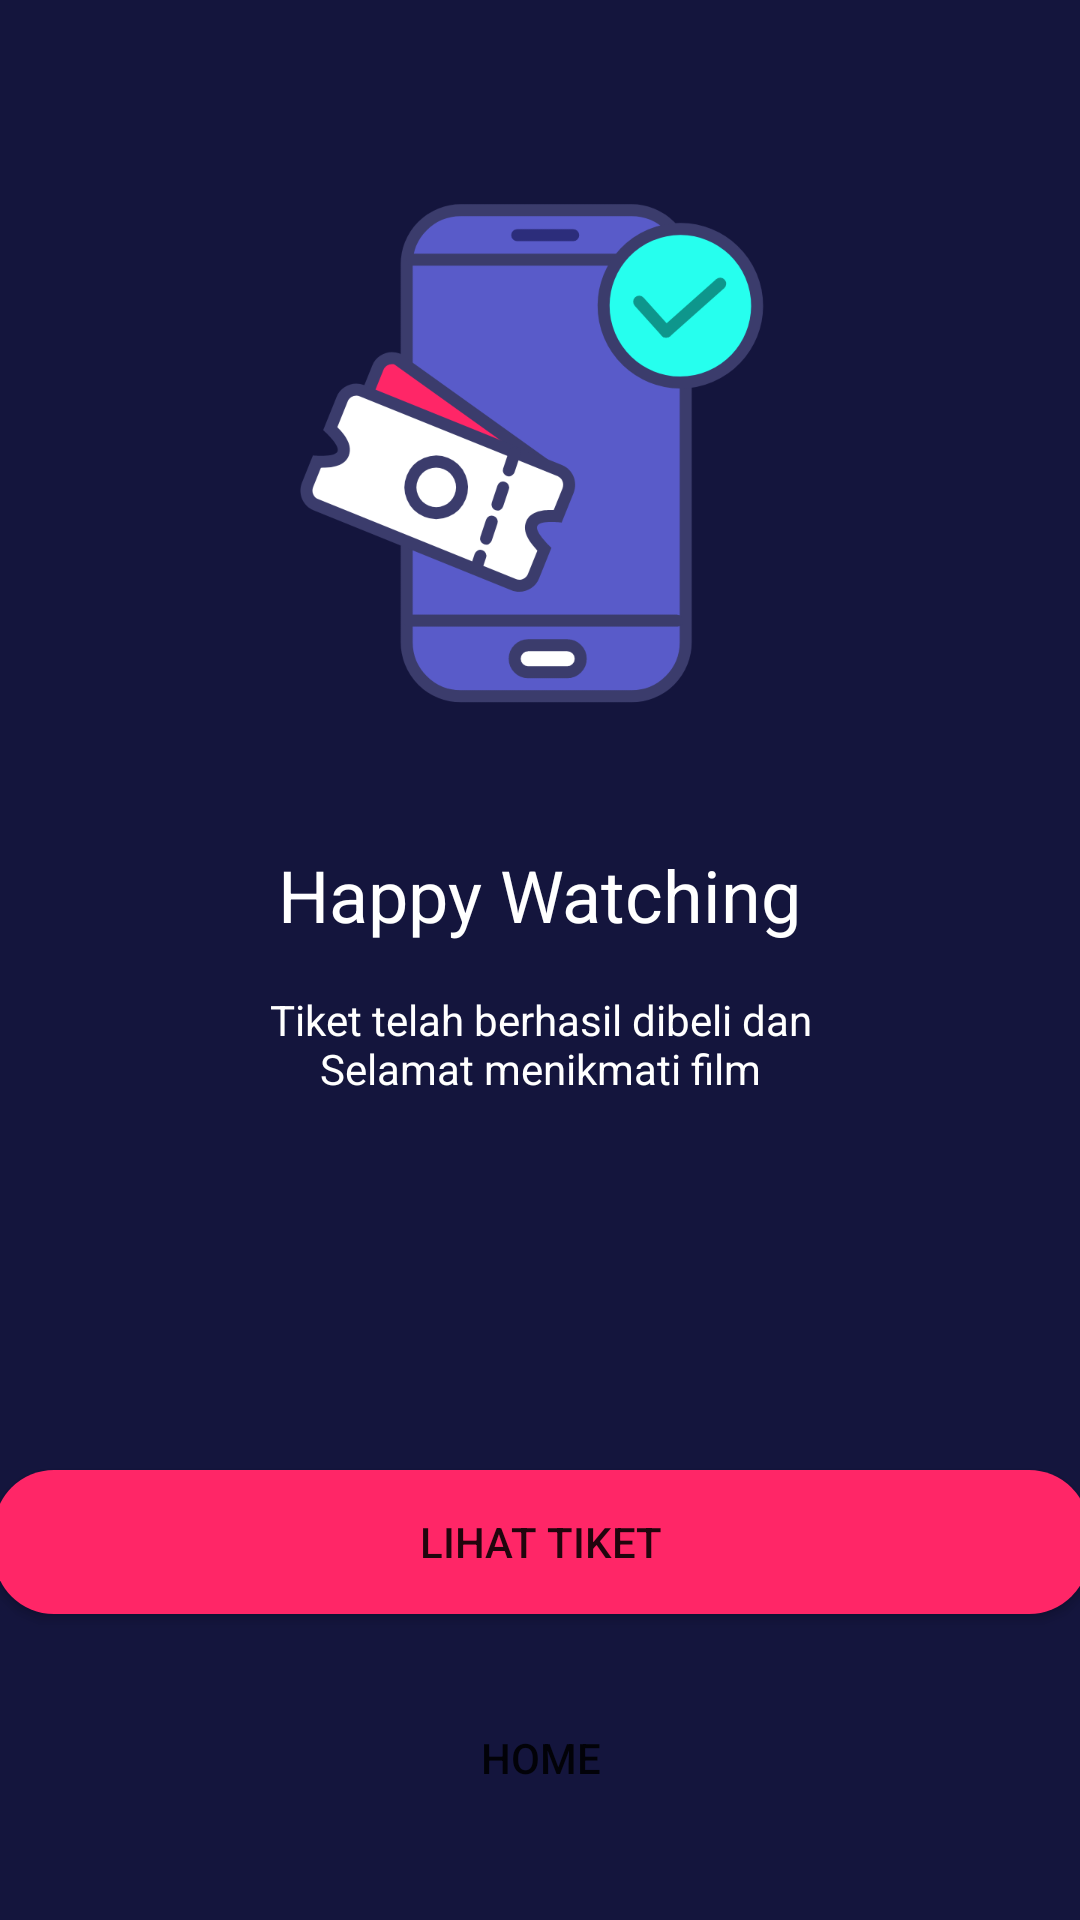

The Android layout XML behind this screen, and the referenced resources:
<!-- AndroidManifest.xml: application theme AppTheme.NoActionBar -->
<!-- res/layout/activity_payment_success.xml -->
<?xml version="1.0" encoding="utf-8"?>
<androidx.constraintlayout.widget.ConstraintLayout xmlns:android="http://schemas.android.com/apk/res/android"
    xmlns:app="http://schemas.android.com/apk/res-auto"
    xmlns:tools="http://schemas.android.com/tools"
    android:layout_width="match_parent"
    android:layout_height="match_parent"
    android:background="@color/colorBlue"
    tools:context=".checkout.PaymentSuccessActivity">

    <ImageView
        android:id="@+id/imageView13"
        android:layout_width="200dp"
        android:layout_height="200dp"
        android:layout_marginStart="16dp"
        android:layout_marginTop="50dp"
        android:layout_marginEnd="16dp"
        app:layout_constraintEnd_toEndOf="parent"
        app:layout_constraintStart_toStartOf="parent"
        app:layout_constraintTop_toTopOf="parent"
        app:srcCompat="@drawable/ticket_success" />

    <Button
        android:id="@+id/button9"
        android:layout_width="365dp"
        android:layout_height="48dp"
        android:layout_marginStart="16dp"
        android:layout_marginEnd="16dp"
        android:layout_marginBottom="24dp"
        android:background="@drawable/shape_rectangle_pink"
        android:text="@string/lihat_tiket"
        app:layout_constraintBottom_toTopOf="@+id/button12"
        app:layout_constraintEnd_toEndOf="parent"
        app:layout_constraintStart_toStartOf="parent" />

    <Button
        android:id="@+id/button12"
        android:layout_width="365dp"
        android:layout_height="48dp"
        android:layout_marginStart="16dp"
        android:layout_marginEnd="16dp"
        android:layout_marginBottom="30dp"
        android:background="@drawable/shape_rectangle_blue_grey"
        android:text="@string/home"
        app:layout_constraintBottom_toBottomOf="parent"
        app:layout_constraintEnd_toEndOf="parent"
        app:layout_constraintStart_toStartOf="parent" />

    <TextView
        android:id="@+id/textView43"
        android:layout_width="wrap_content"
        android:layout_height="wrap_content"
        android:layout_marginStart="16dp"
        android:layout_marginTop="32dp"
        android:layout_marginEnd="16dp"
        android:text="@string/happy_watching"
        android:textColor="@color/colorWhite"
        android:textSize="24sp"
        app:layout_constraintEnd_toEndOf="parent"
        app:layout_constraintStart_toStartOf="parent"
        app:layout_constraintTop_toBottomOf="@+id/imageView13" />

    <TextView
        android:id="@+id/textView44"
        android:layout_width="wrap_content"
        android:layout_height="wrap_content"
        android:layout_marginStart="16dp"
        android:layout_marginTop="16dp"
        android:layout_marginEnd="16dp"
        android:text="@string/keterangan_tiket"
        android:textAlignment="center"
        android:textColor="@color/colorWhite"
        app:layout_constraintEnd_toEndOf="parent"
        app:layout_constraintStart_toStartOf="parent"
        app:layout_constraintTop_toBottomOf="@+id/textView43" />
</androidx.constraintlayout.widget.ConstraintLayout>
<!-- resources referenced by this layout -->
<resources>
  <color name="colorBlue">#14153D</color>
  <color name="colorWhite">#FFFFFF</color>
  <!-- drawable shape_rectangle_pink (drawable) -->
  <?xml version="1.0" encoding="utf-8"?>
  <shape xmlns:android="http://schemas.android.com/apk/res/android"
      android:shape="rectangle">
  
      <solid android:color="@color/colorPink" />
  
      <corners android:radius="20dp" />
  </shape>
  <!-- drawable ticket_success: png bitmap (drawable, 60820 bytes) -->
  <string name="happy_watching">Happy Watching</string>
  <string name="home">HOME</string>
  <string name="keterangan_tiket">Tiket telah berhasil dibeli dan\nSelamat menikmati film</string>
  <string name="lihat_tiket">LIHAT TIKET</string>
  <style name="AppTheme.NoActionBar" parent="Theme.AppCompat.Light.NoActionBar" />
  <color name="colorPink">#FF2667</color>
</resources>
